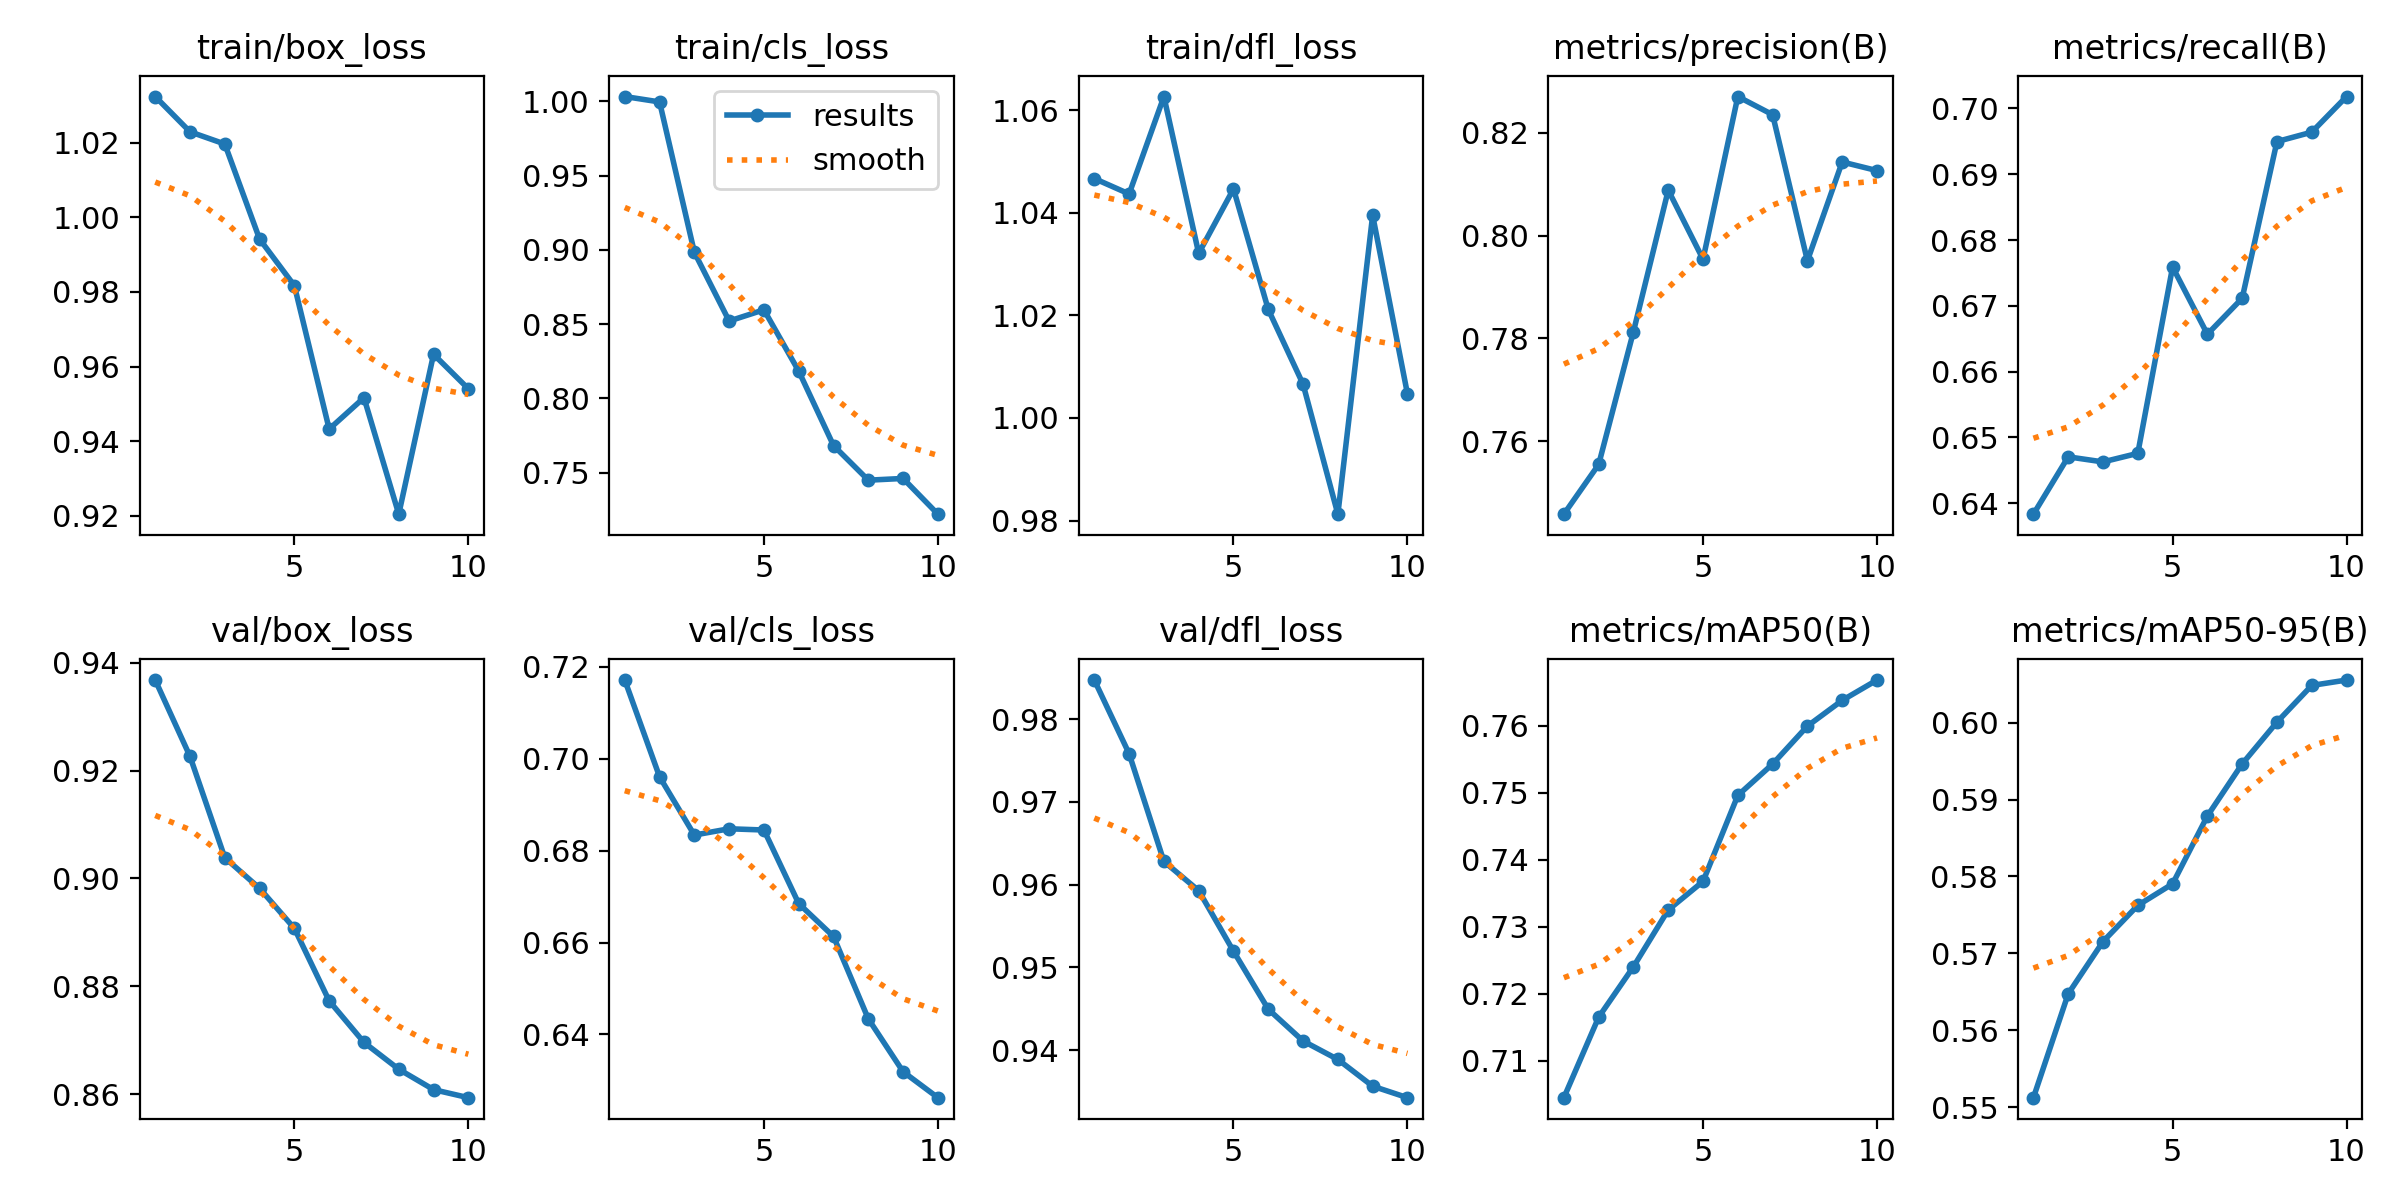

The table this chart was drawn from, first rows:
epoch, time, train/box_loss, train/cls_loss, train/dfl_loss, metrics/precision(B), metrics/recall(B), metrics/mAP50(B), metrics/mAP50-95(B), val/box_loss, val/cls_loss, val/dfl_loss, lr/pg0, lr/pg1, lr/pg2
1, 7.863, 1.032, 1.003, 1.047, 0.7458, 0.6383, 0.7045, 0.5513, 0.9368, 0.7171, 0.9847, 1.19e-05, 1.19e-05, 1.19e-05
2, 10, 1.023, 0.9995, 1.044, 0.7555, 0.6471, 0.7165, 0.5647, 0.9226, 0.6961, 0.9758, 2.2516e-05, 2.2516e-05, 2.2516e-05
3, 12.12, 1.02, 0.8983, 1.063, 0.7813, 0.6463, 0.724, 0.5715, 0.9039, 0.6834, 0.9628, 3.05402e-05, 3.05402e-05, 3.05402e-05
4, 14.23, 0.9942, 0.8521, 1.032, 0.8088, 0.6476, 0.7325, 0.5762, 0.8982, 0.6848, 0.9593, 3.59725e-05, 3.59725e-05, 3.59725e-05
5, 16.33, 0.9817, 0.8597, 1.045, 0.7954, 0.6759, 0.7368, 0.579, 0.8908, 0.6845, 0.952, 3.8813e-05, 3.8813e-05, 3.8813e-05
6, 18.49, 0.9432, 0.8184, 1.021, 0.827, 0.6657, 0.7496, 0.5879, 0.8773, 0.6685, 0.9449, 3.90618e-05, 3.90618e-05, 3.90618e-05
7, 20.57, 0.9516, 0.7684, 1.007, 0.8235, 0.6712, 0.7543, 0.5946, 0.8696, 0.6613, 0.9411, 3.67186e-05, 3.67186e-05, 3.67186e-05
8, 22.62, 0.9204, 0.7451, 0.9812, 0.7951, 0.695, 0.7599, 0.6001, 0.8647, 0.6434, 0.9389, 3.17837e-05, 3.17837e-05, 3.17837e-05
9, 24.64, 0.9633, 0.7462, 1.04, 0.8143, 0.6964, 0.7638, 0.6048, 0.8609, 0.6319, 0.9356, 2.4257e-05, 2.4257e-05, 2.4257e-05
10, 26.72, 0.954, 0.7222, 1.005, 0.8126, 0.7018, 0.7668, 0.6055, 0.8594, 0.6262, 0.9343, 1.2971e-05, 1.2971e-05, 1.2971e-05
